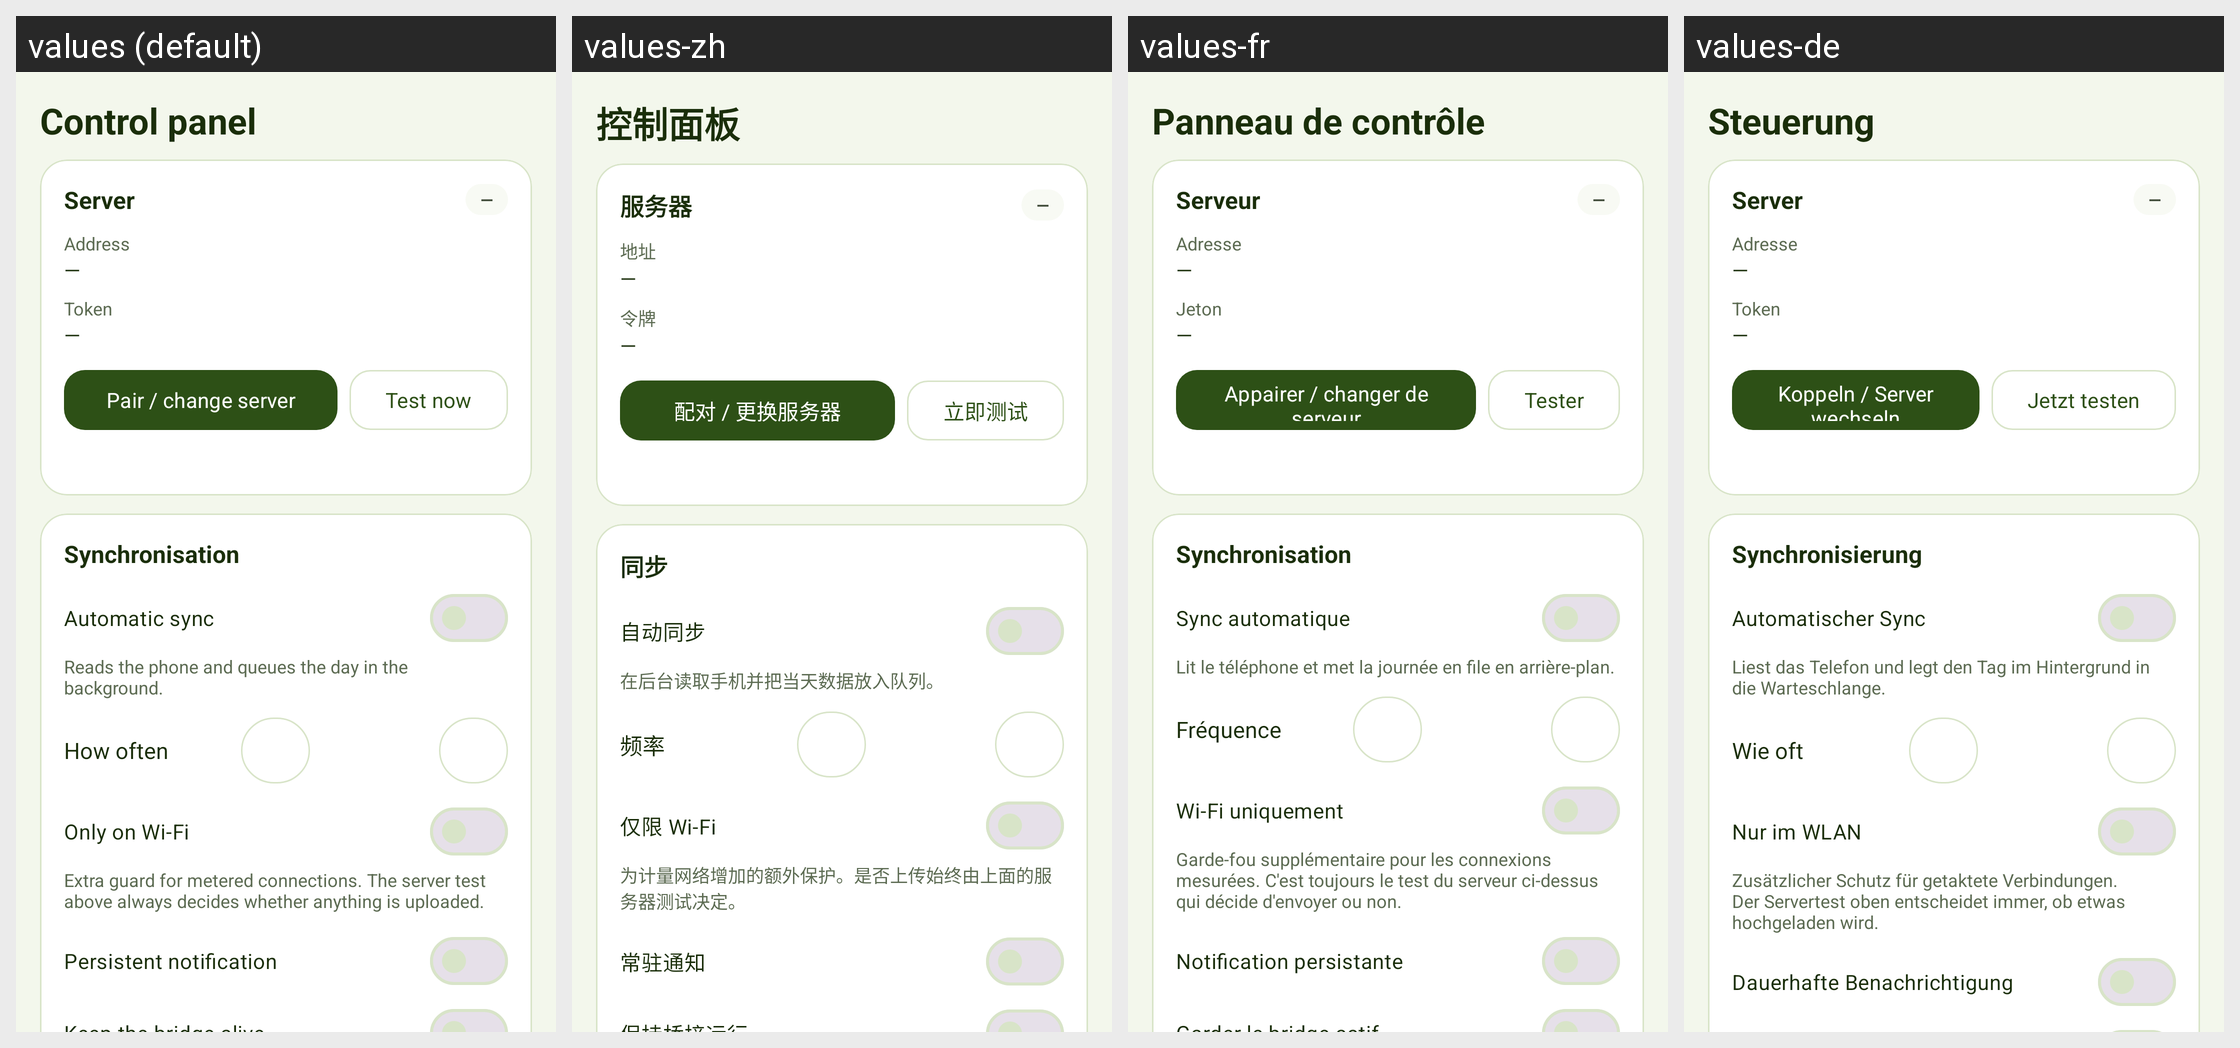

The same Android screen rendered under several of its app's locales, left to right. List the strings drawn on it with the default value and each locale's translation.
Android screen res/layout/fragment_control.xml rendered under 4 locales, left to right: values (default), values-zh, values-fr, values-de. Device: Nexus 5 (rendered at 1080×1920; each locale shown at half size, 540×960, under a caption strip naming it); theme Theme.EverShelfHealth.
Other locales in the repository, not shown: values-es, values-it.
Strings drawn on this screen, with the default value and each locale's value (text and hints the layout hard-codes, and strings that could not be matched under every locale, appear in the picture but are not listed):

control_title
  values: Control panel
  values-zh: 控制面板
  values-fr: Panneau de contrôle
  values-de: Steuerung

control_server
  values: Server
  values-zh: 服务器
  values-fr: Serveur
  values-de: Server

control_url
  values: Address
  values-zh: 地址
  values-fr: Adresse
  values-de: Adresse

control_token
  values: Token
  values-zh: 令牌
  values-fr: Jeton
  values-de: Token

control_pair
  values: Pair / change server
  values-zh: 配对 / 更换服务器
  values-fr: Appairer / changer de serveur
  values-de: Koppeln / Server wechseln

control_check_now
  values: Test now
  values-zh: 立即测试
  values-fr: Tester
  values-de: Jetzt testen

control_sync
  values: Synchronisation
  values-zh: 同步
  values-fr: Synchronisation
  values-de: Synchronisierung

control_auto_sync
  values: Automatic sync
  values-zh: 自动同步
  values-fr: Sync automatique
  values-de: Automatischer Sync

control_auto_sync_hint
  values: Reads the phone and queues the day in the background.
  values-zh: 在后台读取手机并把当天数据放入队列。
  values-fr: Lit le téléphone et met la journée en file en arrière-plan.
  values-de: Liest das Telefon und legt den Tag im Hintergrund in die Warteschlange.

control_interval
  values: How often
  values-zh: 频率
  values-fr: Fréquence
  values-de: Wie oft

control_wifi_only
  values: Only on Wi‑Fi
  values-zh: 仅限 Wi‑Fi
  values-fr: Wi‑Fi uniquement
  values-de: Nur im WLAN

control_wifi_only_hint
  values: Extra guard for metered connections. The server test above always decides whether anything is uploaded.
  values-zh: 为计量网络增加的额外保护。是否上传始终由上面的服务器测试决定。
  values-fr: Garde-fou supplémentaire pour les connexions mesurées. C'est toujours le test du serveur ci-dessus qui décide d'envoyer ou non.
  values-de: Zusätzlicher Schutz für getaktete Verbindungen. Der Servertest oben entscheidet immer, ob etwas hochgeladen wird.

control_notifications
  values: Persistent notification
  values-zh: 常驻通知
  values-fr: Notification persistante
  values-de: Dauerhafte Benachrichtigung
